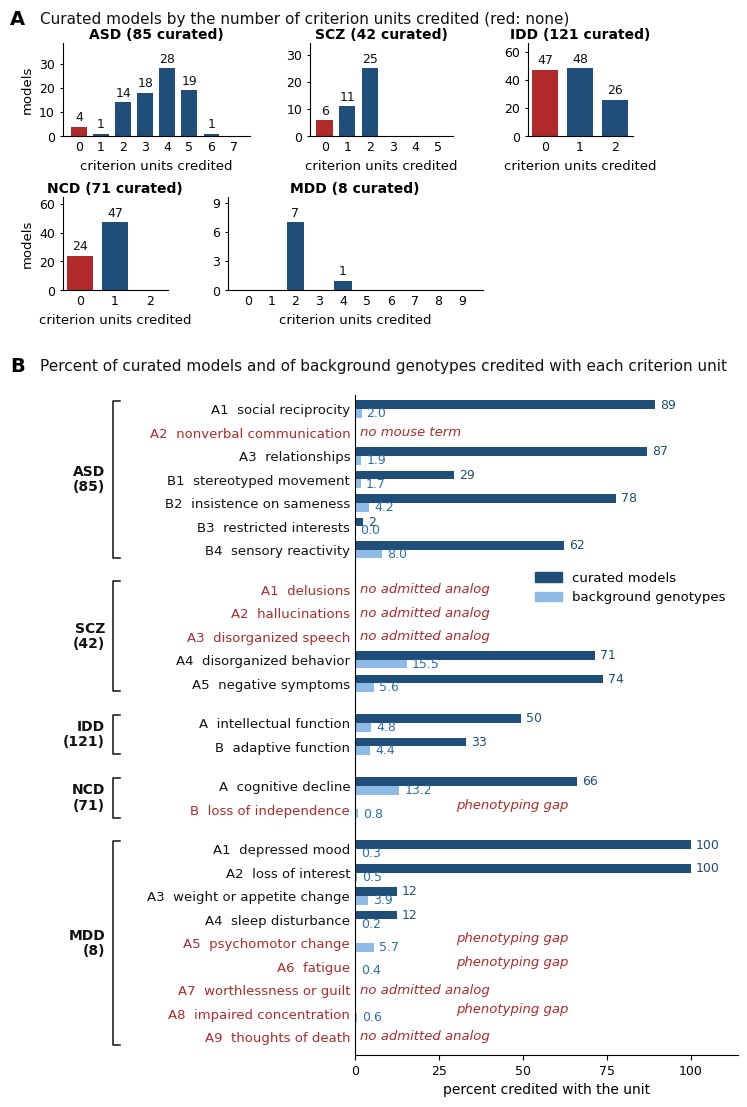

This chart was generated by the following Python code:
import matplotlib
matplotlib.use('Agg')
import matplotlib.ticker
import matplotlib.pyplot as plt
from matplotlib.patches import Patch
plt.rcParams['font.family'] = 'DejaVu Sans'
DARK, LIGHT, RED, INK = '#1f4e79', '#8dbbe6', '#b02a2a', '#111111'
N = {'ASD': (85, 32450), 'SCZ': (42, 32493), 'IDD': (121, 32414), 'NCD': (71, 32464), 'MDD': (8, 32527)}
U = {'ASD': [('A1', 'social reciprocity', 76, 637), ('A2', 'nonverbal communication', 0, 0), ('A3', 'relationships', 74, 607),
             ('B1', 'stereotyped movement', 25, 556), ('B2', 'insistence on sameness', 66, 1354), ('B3', 'restricted interests', 2, 9),
             ('B4', 'sensory reactivity', 53, 2590)],
     'SCZ': [('A1', 'delusions', 0, 0), ('A2', 'hallucinations', 0, 0), ('A3', 'disorganized speech', 0, 0),
             ('A4', 'disorganized behavior', 30, 5035), ('A5', 'negative symptoms', 31, 1834)],
     'IDD': [('A', 'intellectual function', 60, 1545), ('B', 'adaptive function', 40, 1438)],
     'NCD': [('A', 'cognitive decline', 47, 4290), ('B', 'loss of independence', 0, 251)],
     'MDD': [('A1', 'depressed mood', 8, 87), ('A2', 'loss of interest', 8, 160), ('A3', 'weight or appetite change', 1, 1259),
             ('A4', 'sleep disturbance', 1, 80), ('A5', 'psychomotor change', 0, 1859), ('A6', 'fatigue', 0, 132),
             ('A7', 'worthlessness or guilt', 0, 0), ('A8', 'impaired concentration', 0, 207), ('A9', 'thoughts of death', 0, 0)]}
HIST = {'ASD': [4, 1, 14, 18, 28, 19, 1, 0], 'SCZ': [6, 11, 25, 0, 0, 0], 'IDD': [47, 48, 26], 'NCD': [24, 47, 0], 'MDD': [0, 0, 7, 0, 1, 0, 0, 0, 0, 0]}
ORDER = ['ASD', 'SCZ', 'IDD', 'NCD', 'MDD']

fig = plt.figure(figsize=(7.5, 11.0), dpi=300)
fig.text(0.01, 0.99, 'A', fontsize=14, fontweight='bold', va='top')
fig.text(0.05, 0.988, 'Curated models by the number of criterion units credited (red: none)', fontsize=11, va='top', color=INK)
POS = {'ASD': [0.08, 0.875, 0.25, 0.085], 'SCZ': [0.41, 0.875, 0.19, 0.085], 'IDD': [0.70, 0.875, 0.14, 0.085],
       'NCD': [0.08, 0.735, 0.14, 0.085], 'MDD': [0.30, 0.735, 0.34, 0.085]}
for D in ORDER:
    ax = fig.add_axes(POS[D]); ys = HIST[D]; xs = list(range(len(ys)))
    ax.bar(xs, ys, color=[RED if x == 0 else DARK for x in xs], width=0.72)
    for x, y in zip(xs, ys):
        if y: ax.text(x, y + max(ys) * 0.04, str(y), ha='center', va='bottom', fontsize=9, color=INK)
    ax.set_ylim(0, max(ys) * 1.38); ax.set_xticks(xs); ax.set_xticklabels([str(x) for x in xs], fontsize=9)
    ax.tick_params(axis='y', labelsize=9, length=2); ax.tick_params(axis='x', length=0)
    for s in ('top', 'right'): ax.spines[s].set_visible(False)
    ax.set_title(f'{D} ({N[D][0]} curated)', fontsize=10, fontweight='bold', pad=3)
    ax.yaxis.set_major_locator(matplotlib.ticker.MaxNLocator(integer=True, nbins=4))
    if D in ('ASD', 'NCD'): ax.set_ylabel('models', fontsize=9.5)
    ax.set_xlabel('criterion units credited', fontsize=9.5)

fig.text(0.01, 0.675, 'B', fontsize=14, fontweight='bold', va='top')
fig.text(0.05, 0.673, 'Percent of curated models and of background genotypes credited with each criterion unit', fontsize=11, va='top', color=INK)
axB = fig.add_axes([0.47, 0.04, 0.51, 0.6])
rows = []; y = 0; ticks = []; labels = []; colors = []; groups = []
STEP = 1.3
for D in ORDER:
    y0 = y
    for code, gloss, c, b in U[D]:
        rows.append((y, D, code, gloss, 100 * c / N[D][0], 100 * b / N[D][1], c)); ticks.append(y)
        labels.append(f'{code}  {gloss}'); colors.append(RED if c == 0 else INK); y += STEP
    groups.append((D, y0, y - STEP)); y += 0.9
bh = 0.48
KIND = {('SCZ','A1'):'no admitted analog', ('SCZ','A2'):'no admitted analog', ('SCZ','A3'):'no admitted analog', ('MDD','A7'):'no admitted analog', ('MDD','A9'):'no admitted analog', ('ASD','A2'):'no mouse term', ('MDD','A5'):'phenotyping gap', ('MDD','A6'):'phenotyping gap', ('MDD','A8'):'phenotyping gap', ('NCD','B'):'phenotyping gap'}
for yy, D, code, gloss, cp, bp, c in rows:
    axB.barh(yy - bh / 2, cp, height=bh, color=DARK); axB.barh(yy + bh / 2, bp, height=bh, color=LIGHT)
    kind = KIND.get((D, code))
    if c == 0 and bp == 0:
        axB.text(1.5, yy, kind, va='center', fontsize=9.5, color=RED, style='italic'); continue
    if c == 0 and kind:
        axB.text(bp + 1.5, yy + bh / 2, f'{bp:.1f}', va='center', fontsize=9, color='#2a6db0')
        axB.text(max(bp + 12, 30), yy - bh / 2, kind, va='center', fontsize=9.5, color=RED, style='italic'); continue
    axB.text(cp + 1.5, yy - bh / 2, f'{cp:.0f}', va='center', fontsize=9, color=DARK)
    axB.text(bp + 1.5, yy + bh / 2, f'{bp:.1f}', va='center', fontsize=9, color='#2a6db0')
axB.set_yticks(ticks); axB.set_yticklabels(labels, fontsize=9.5)
for t, c in zip(axB.get_yticklabels(), colors): t.set_color(c)
axB.set_ylim(y - 0.9 - 0.3, -0.8); axB.set_xlim(0, 114); axB.set_xticks([0, 25, 50, 75, 100]); axB.tick_params(axis='x', labelsize=9); axB.tick_params(axis='y', length=0)
axB.set_xlabel('percent credited with the unit', fontsize=10)
for s_ in ('top', 'right'): axB.spines[s_].set_visible(False)
XB = -72
for D, ya, yb in groups:
    axB.plot([XB + 2, XB, XB, XB + 2], [ya - 0.45, ya - 0.45, yb + 0.45, yb + 0.45], color=INK, lw=1.1, clip_on=False)
    axB.text(XB - 2.5, (ya + yb) / 2, f'{D}\n({N[D][0]})', ha='right', va='center', fontsize=10, fontweight='bold', color=INK, clip_on=False, linespacing=1.1)
axB.legend(handles=[Patch(color=DARK, label='curated models'), Patch(color=LIGHT, label='background genotypes')], loc='upper right', bbox_to_anchor=(1.0, 0.75), fontsize=9.5, frameon=False)
fig.savefig('fig3_units_2026-11-08.png', dpi=300, facecolor='white'); print('ok')
